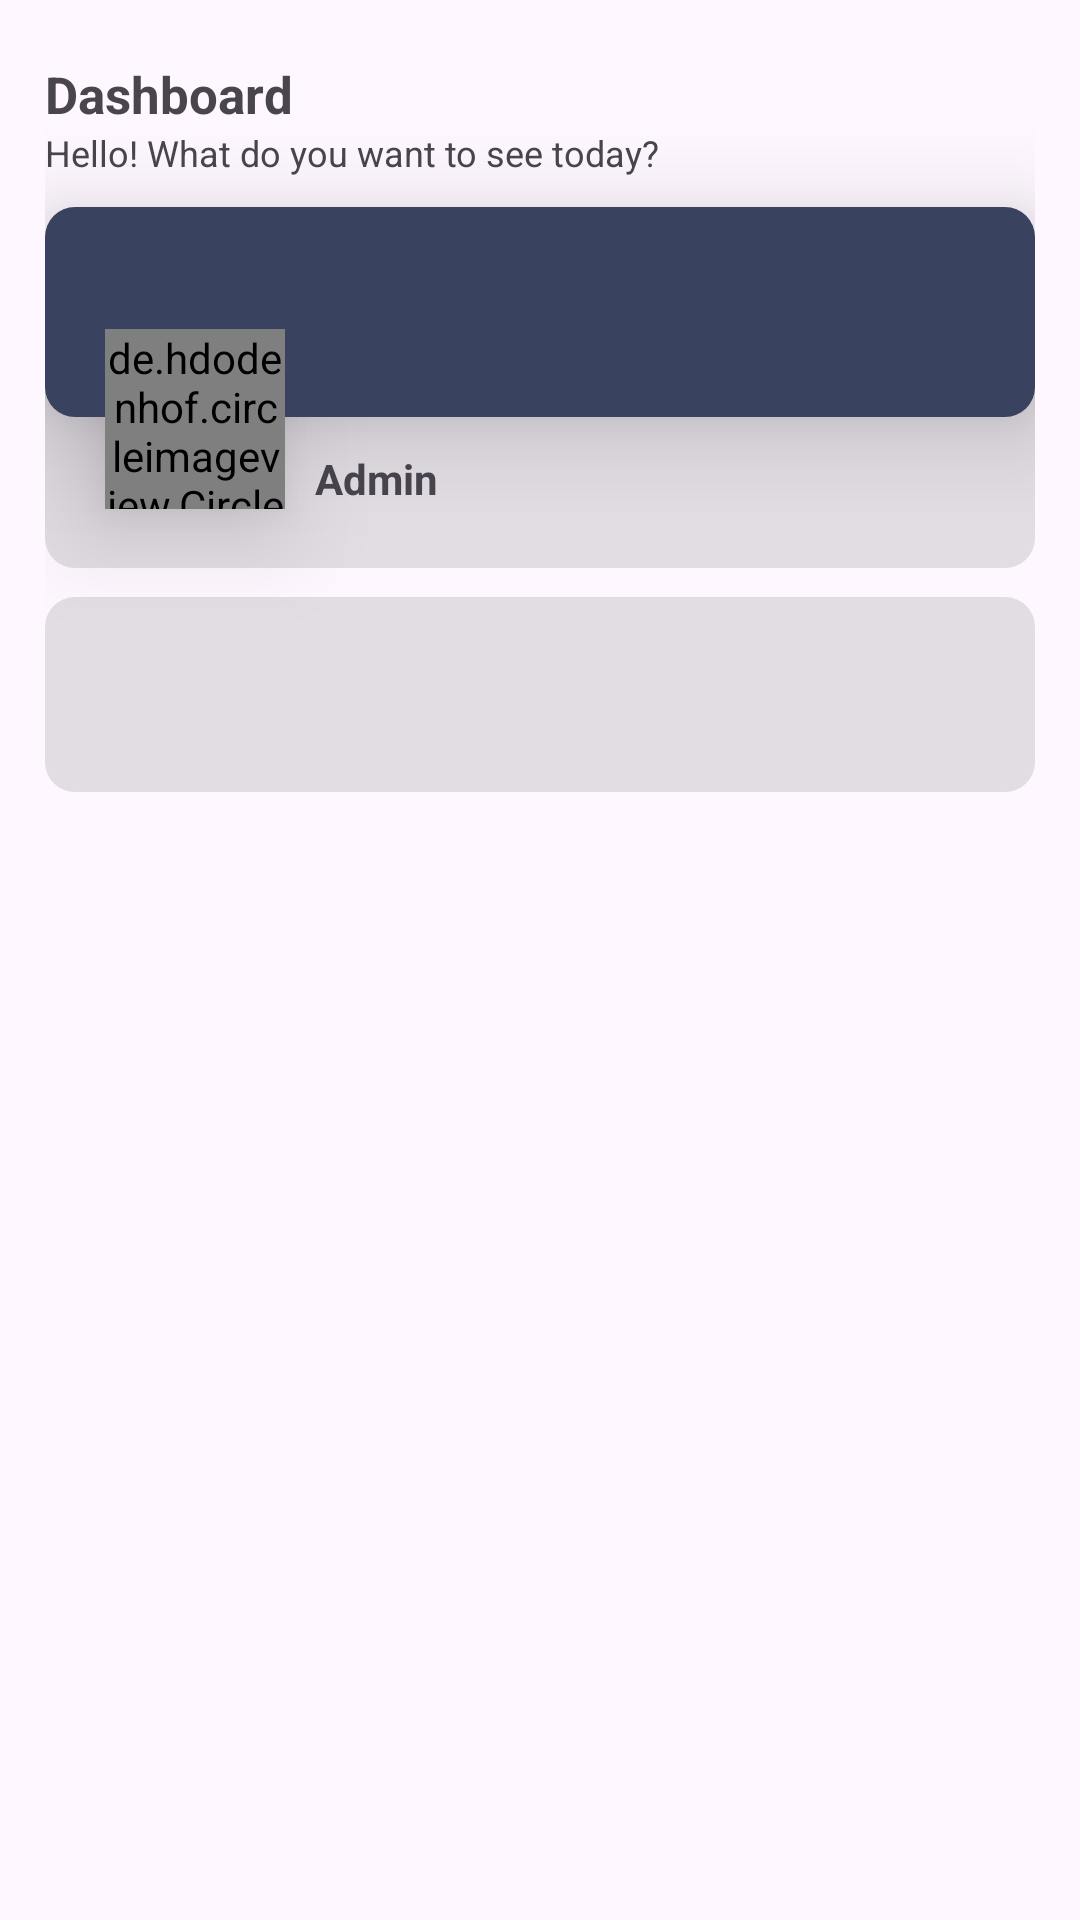

Here is an Android app screen rendered from its layout file. Give the layout XML and the strings, colors and styles it references.
<!-- AndroidManifest.xml: application theme Theme.APPINTRO -->
<!-- res/layout/fragment_home.xml -->
<?xml version="1.0" encoding="utf-8"?>
<androidx.constraintlayout.widget.ConstraintLayout xmlns:android="http://schemas.android.com/apk/res/android"
    xmlns:app="http://schemas.android.com/apk/res-auto"
    xmlns:tools="http://schemas.android.com/tools"
    android:layout_width="match_parent"
    android:layout_height="match_parent"
    tools:context=".ui.home.HomeFragment">

    <LinearLayout
        android:layout_width="match_parent"
        android:layout_height="wrap_content"
        app:layout_constraintTop_toTopOf="parent"
        app:layout_constraintStart_toEndOf="parent"
        app:layout_constraintTop_toBottomOf="parent"
        android:orientation="vertical"
        android:layout_marginTop="20dp"
        android:layout_marginHorizontal="15dp">

        <TextView
            android:layout_width="wrap_content"
            android:layout_height="wrap_content"
            android:text="@string/dashboard"
            android:contentDescription="@string/dashboard"
            android:textStyle="bold"
            android:textSize="17sp"/>

        <TextView
            android:layout_width="wrap_content"
            android:layout_height="wrap_content"
            android:text="@string/desc_titledashboard"
            android:contentDescription="@string/desc_titledashboard"
            android:textStyle="normal"
            android:textSize="12sp"/>

        <View
            android:layout_width="wrap_content"
            android:layout_height="70dp"
            android:layout_marginTop="10dp"
            android:elevation="20dp"
            android:background="@drawable/custom_viewdashboard"/>

        <View
            android:layout_width="wrap_content"
            android:layout_height="90dp"
            android:layout_marginTop="-40dp"
            android:background="@drawable/custom_view2dashboard"/>

        <de.hdodenhof.circleimageview.CircleImageView
            android:layout_width="60dp"
            android:layout_height="60dp"
            android:layout_marginTop="-80dp"
            android:layout_marginStart="20dp"
            android:elevation="20dp"
            android:src="@drawable/profil"/>

        <TextView
            android:id="@+id/nama"
            android:layout_width="wrap_content"
            android:layout_height="wrap_content"
            android:text="@string/nama_user"
            android:contentDescription="@string/nama_user"
            android:textStyle="bold"
            android:layout_marginStart="90dp"
            android:layout_marginTop="-20dp"/>

        <LinearLayout
            android:layout_width="match_parent"
            android:layout_height="match_parent"
            android:background="@drawable/custom_view2dashboard"
            android:layout_marginTop="30dp"
            android:paddingBottom="35dp">

            <GridLayout
                android:layout_width="wrap_content"
                android:layout_height="match_parent"
                android:columnCount="2"
                android:rowCount="3"
                android:layout_marginStart="15dp"
                android:padding="5dp">

                <ListView
                    android:id="@+id/listgoodsData"
                    android:layout_width="match_parent"
                    android:layout_height="match_parent"
                    tools:listitem="@layout/list_goods"
                    android:paddingVertical="10dp" />

            </GridLayout>

        </LinearLayout>










    </LinearLayout>
</androidx.constraintlayout.widget.ConstraintLayout>
<!-- res/layout/list_goods.xml (included above) -->
<?xml version="1.0" encoding="utf-8"?>
<com.google.android.material.card.MaterialCardView xmlns:android="http://schemas.android.com/apk/res/android"
    android:layout_width="match_parent"
    android:layout_height="wrap_content"
    app:cardCornerRadius="0dp"
    app:cardElevation="0dp"
    app:cardBackgroundColor="#008A8C90"
    android:layout_marginTop="10dp"
    app:strokeWidth="0dp"
    xmlns:app="http://schemas.android.com/apk/res-auto">

    <androidx.cardview.widget.CardView
        android:layout_width="wrap_content"
        android:layout_height="wrap_content"
        android:layout_row="0"
        android:layout_rowWeight="1"
        android:layout_column="0"
        android:layout_columnWeight="1"
        android:layout_gravity="fill"
        app:cardElevation="8dp">

        <LinearLayout
            android:layout_width="wrap_content"
            android:layout_height="wrap_content"
            android:orientation="vertical">

            <LinearLayout
                android:layout_width="160dp"
                android:layout_height="82dp"
                android:orientation="vertical"
                android:elevation="20dp"
                android:gravity="center"
                android:background="@drawable/custom_view3dashboard">

            <ImageView
                android:id="@+id/image1"
                android:layout_width="wrap_content"
                android:layout_height="50dp"
                android:src="@drawable/goods"
                android:layout_marginTop="8dp"
                android:contentDescription="@string/image"/>

            <TextView
                android:id="@+id/item1"
                android:layout_width="match_parent"
                android:layout_height="wrap_content"
                android:text="@string/text_image"
                android:textSize="10sp"
                android:textStyle="bold"
                android:textAlignment="center"
                android:layout_marginTop="5dp"/>
        </LinearLayout>
            <Button
                android:layout_width="160dp"
                android:layout_height="30dp"
                android:text="@string/more_detail"
                android:textStyle="italic"
                android:textSize="9sp"
                android:layout_marginTop="-8dp"
                android:drawableEnd="@drawable/baseline_keyboard_arrow_right_15"
                android:background="@drawable/custom_view4dashboard"/>
        </LinearLayout>
    </androidx.cardview.widget.CardView>

    <androidx.cardview.widget.CardView
        android:layout_width="wrap_content"
        android:layout_height="wrap_content"
        android:layout_row="0"
        android:layout_rowWeight="1"
        android:layout_column="1"
        android:layout_columnWeight="1"
        android:layout_gravity="fill"
        app:cardElevation="8dp"
        android:layout_marginStart="180dp">

        <LinearLayout
            android:layout_width="wrap_content"
            android:layout_height="wrap_content"
            android:orientation="vertical">

            <LinearLayout
                android:layout_width="160dp"
                android:layout_height="82dp"
                android:orientation="vertical"
                android:elevation="20dp"
                android:gravity="center"
                android:background="@drawable/custom_view3dashboard">

                <ImageView
                    android:id="@+id/image2"
                    android:layout_width="wrap_content"
                    android:layout_height="50dp"
                    android:src="@drawable/goods"
                    android:layout_marginTop="8dp"
                    android:contentDescription="@string/image"/>

                <TextView
                    android:id="@+id/item2"
                    android:layout_width="match_parent"
                    android:layout_height="wrap_content"
                    android:text="@string/text_image"
                    android:textSize="10sp"
                    android:textStyle="bold"
                    android:textAlignment="center"
                    android:layout_marginTop="5dp"/>
            </LinearLayout>
            <Button
                android:layout_width="160dp"
                android:layout_height="30dp"
                android:text="@string/more_detail"
                android:textStyle="italic"
                android:textSize="9sp"
                android:layout_marginTop="-8dp"
                android:drawableEnd="@drawable/baseline_keyboard_arrow_right_15"
                android:background="@drawable/custom_view4dashboard"/>
        </LinearLayout>
    </androidx.cardview.widget.CardView>


</com.google.android.material.card.MaterialCardView>
<!-- resources referenced by this layout -->
<resources>
  <!-- drawable baseline_keyboard_arrow_right_15 (drawable) -->
  <vector android:autoMirrored="true" android:height="15dp"
      android:tint="#FFFFFF" android:viewportHeight="24"
      android:viewportWidth="24" android:width="15dp" xmlns:android="http://schemas.android.com/apk/res/android">
      <path android:fillColor="@android:color/white" android:pathData="M8.59,16.59L13.17,12 8.59,7.41 10,6l6,6 -6,6 -1.41,-1.41z"/>
  </vector>
  <!-- drawable custom_view2dashboard (drawable) -->
  <?xml version="1.0" encoding="utf-8"?>
  <shape xmlns:android="http://schemas.android.com/apk/res/android"
      android:shape="rectangle">
  
      <corners
          android:radius="10dp"/>
      <solid
          android:color="#408A8C90"/>
  </shape>
  <!-- drawable custom_view3dashboard (drawable) -->
  <?xml version="1.0" encoding="utf-8"?>
  <shape xmlns:android="http://schemas.android.com/apk/res/android"
      android:shape="rectangle">
  
      <corners
          android:radius="5dp"/>
      <solid
          android:color="#FFFFFF"/>
      <stroke
          android:width="1dp"
          android:color="@color/black"/>
  </shape>
  <!-- drawable custom_view4dashboard (drawable) -->
  <?xml version="1.0" encoding="utf-8"?>
  <shape xmlns:android="http://schemas.android.com/apk/res/android"
      android:shape="rectangle">
  
      <corners
          android:radius="5dp"/>
      <solid
          android:color="#4C4D51"/>
      <stroke
          android:width="1dp"
          android:color="@color/black"/>
  </shape>
  <!-- drawable custom_viewdashboard (drawable) -->
  <?xml version="1.0" encoding="utf-8"?>
  <shape xmlns:android="http://schemas.android.com/apk/res/android"
      android:shape="rectangle">
  
      <corners
          android:radius="10dp"/>
      <solid
          android:color="#394360"/>
  </shape>
  <!-- drawable goods: png bitmap (drawable, 16073 bytes) -->
  <!-- drawable profil: jpg bitmap (drawable, 94365 bytes) -->
  <string name="dashboard">Dashboard</string>
  <string name="desc_titledashboard">Hello! What do you want to see today?</string>
  <string name="image">Image</string>
  <string name="more_detail">More Detail</string>
  <string name="nama_user">Admin</string>
  <string name="see_more">See More...</string>
  <string name="text_image">Besi S45C 35 x 55 x 1000 mm</string>
  <style name="Theme.APPINTRO" parent="Base.Theme.APPINTRO" />
  <style name="Base.Theme.APPINTRO" parent="Theme.Material3.DayNight.NoActionBar">
          
          
      </style>
  <!-- not gathered from this repository: default colours our renderer supplied (Android Studio template values) -->
  <color name="black">#FF000000</color>
</resources>
